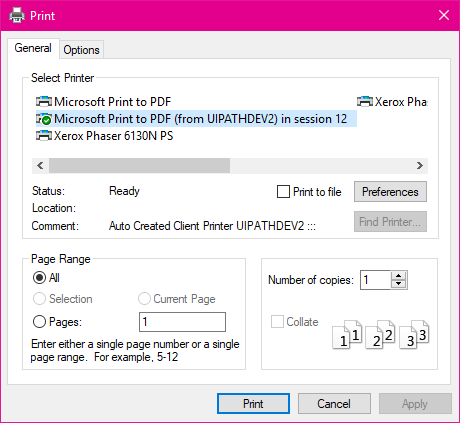
Task: Performer BOT used toprocess the Denial items in Cerner
Workflow: PrintOrSaveDocument

Step 1: Print on the dialog in window 'Print' (iexplore.exe)

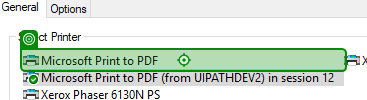
Step 2: click on the list item 'Microsoft Print to PDF (from*' in window 'Print' (iexplore.exe)

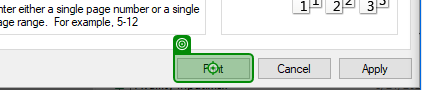
Step 3: click on the button 'Print' in window 'Print' (iexplore.exe) (repeated 2 times)

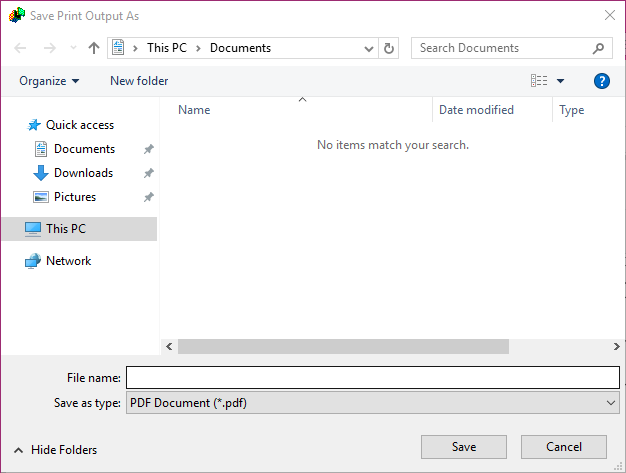
Step 5: Save Print Output As on the dialog in window 'Save Print Output As' (*.exe)
